Labelled photos from "global-detection-dataset", an image-classification folder in Kejia928/global-detection-dataset. The possible labels are: has fish, no fish.

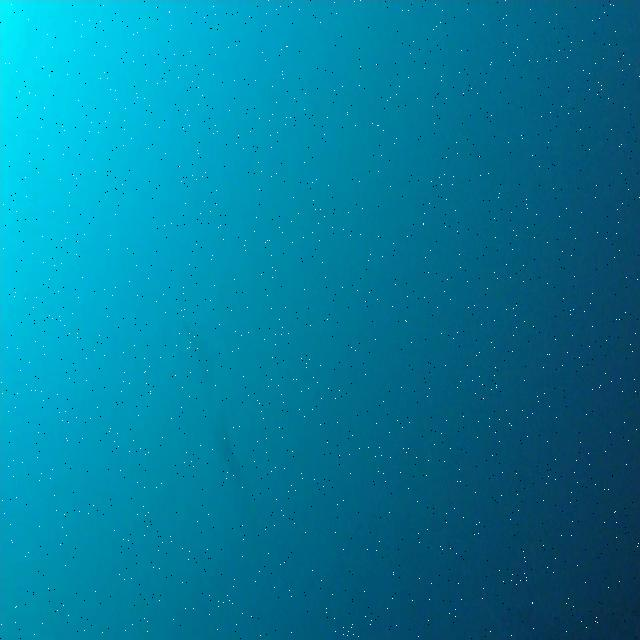
Label: has fish

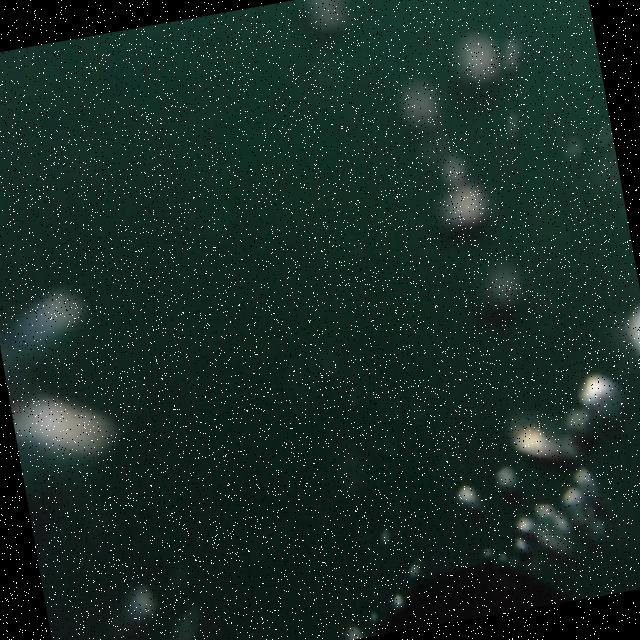
Label: no fish

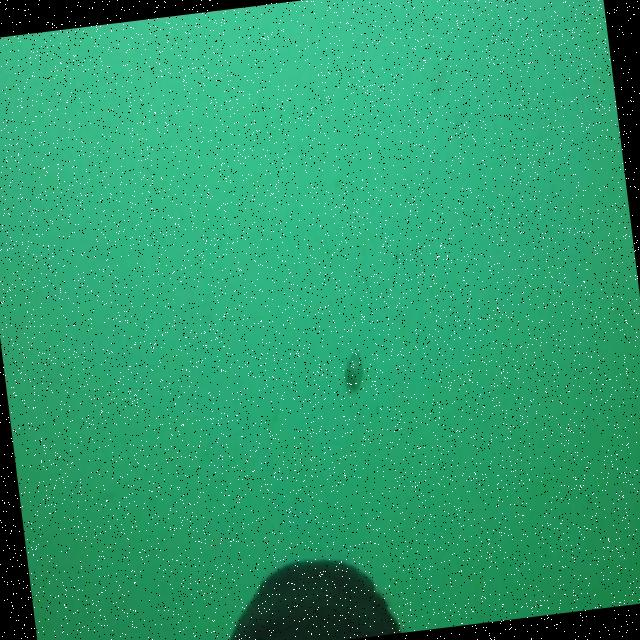
Label: has fish

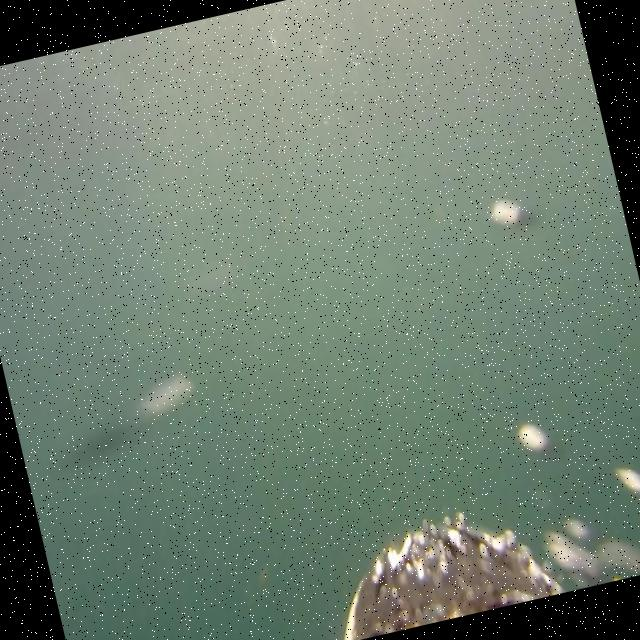
Label: no fish

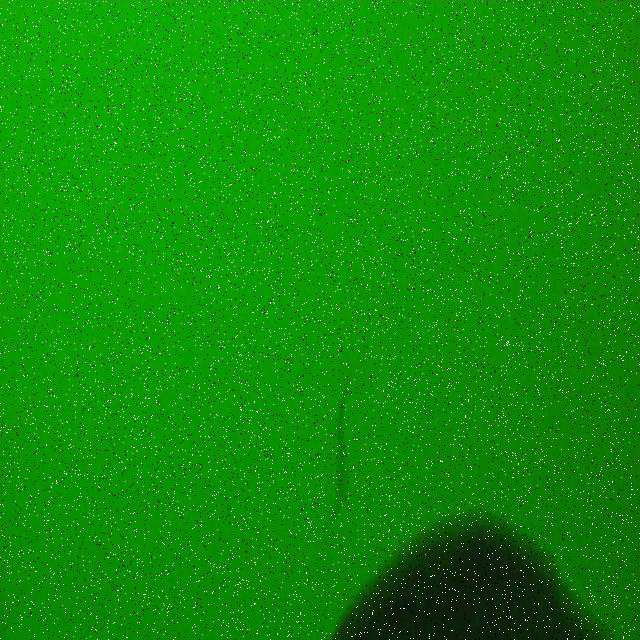
Label: has fish

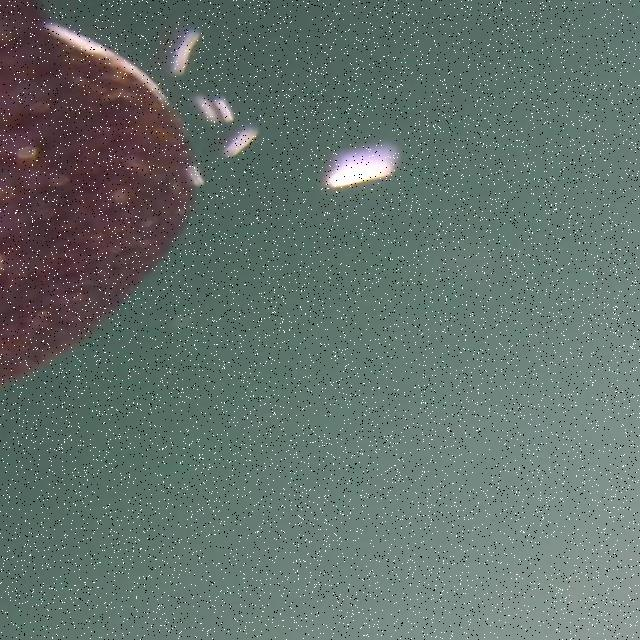
Label: no fish
